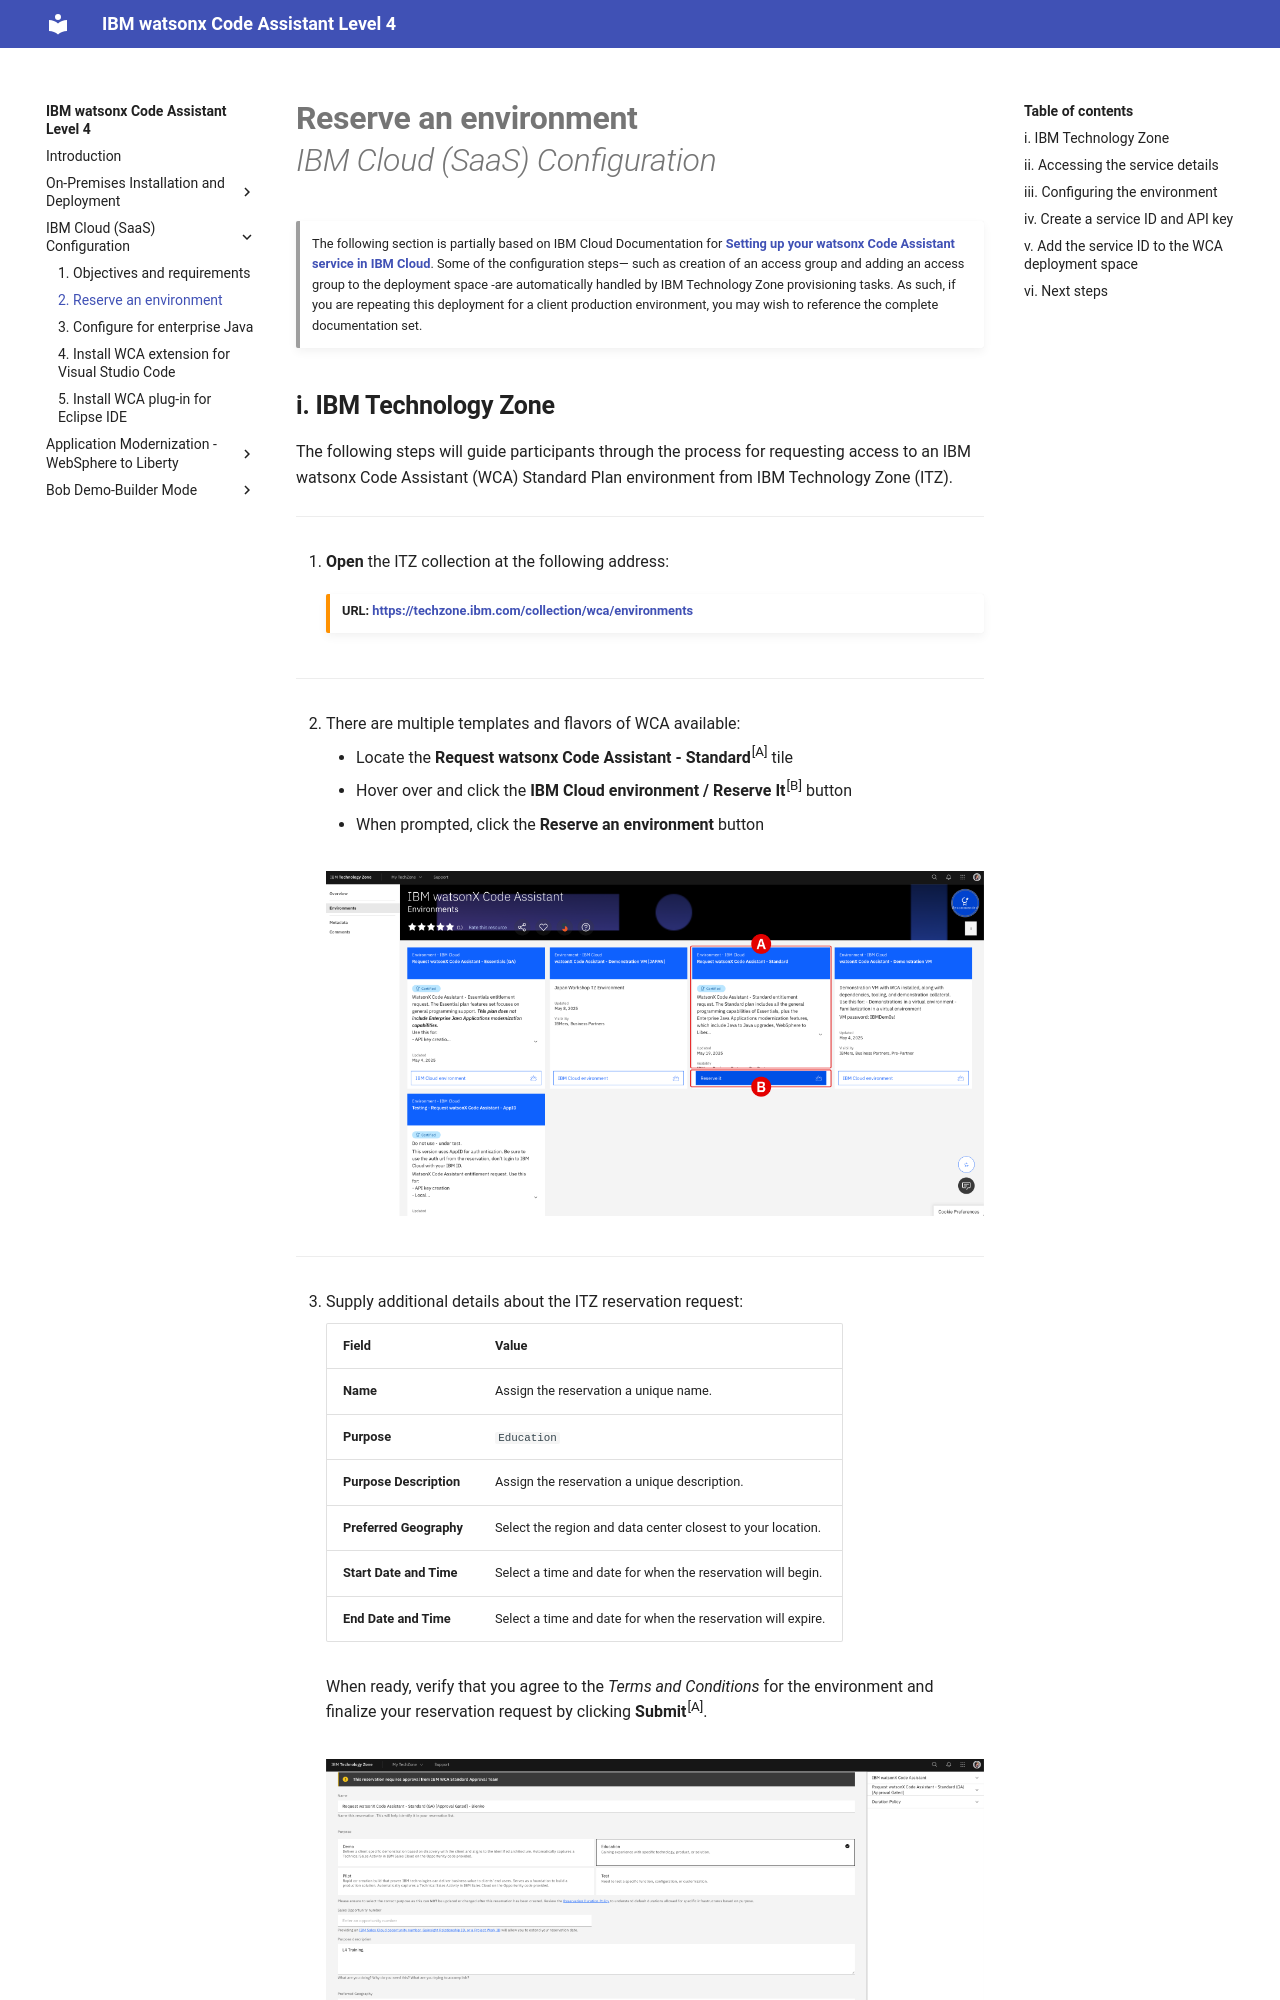

repository: IBM/wca-l4 · page: saas/2/index.html · generator: mkdocs

# **Reserve an environment**</br>*IBM Cloud (SaaS) Configuration*

!!! quote ""
    The following section is partially based on IBM Cloud Documentation for <a href="https://cloud.ibm.com/docs/watsonx-code-assistant?topic=watsonx-code-assistant-cloud-setup-wca" target="_blank">**Setting up your watsonx Code Assistant service in IBM Cloud**</a>. Some of the configuration steps— such as creation of an access group and adding an access group to the deployment space -are automatically handled by IBM Technology Zone provisioning tasks. As such, if you are repeating this deployment for a client production environment, you may wish to reference the complete documentation set.
